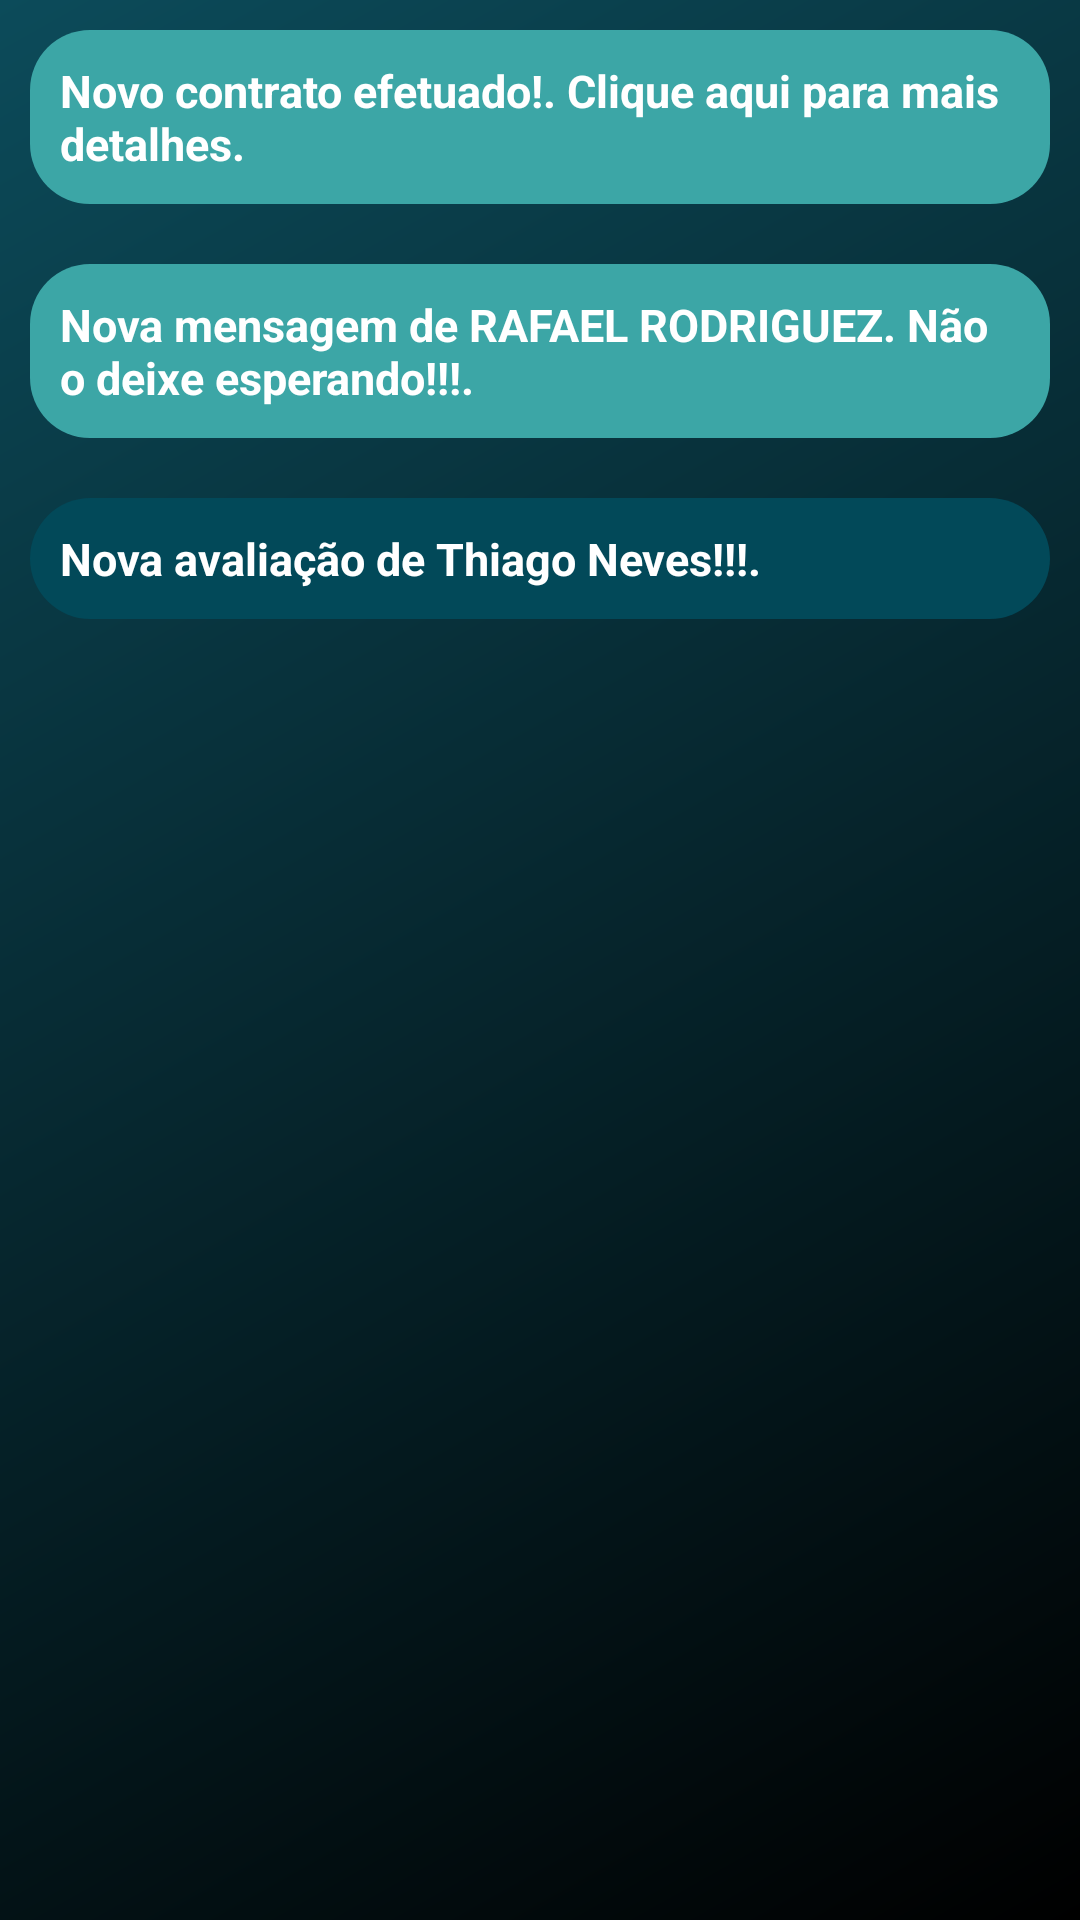

Write the Android layout XML for this screen, with the resource values it uses.
<!-- AndroidManifest.xml: application theme Theme.Contrataííí_app -->
<!-- res/layout/fragment_notify.xml -->
<?xml version="1.0" encoding="utf-8"?>
<FrameLayout xmlns:android="http://schemas.android.com/apk/res/android"
    xmlns:tools="http://schemas.android.com/tools"
    android:layout_width="match_parent"
    android:layout_height="match_parent"
    tools:context=".fragment.NotifyFragment">


    <LinearLayout
        android:layout_width="match_parent"
        android:layout_height="match_parent"
        android:orientation="vertical">

        <LinearLayout
            android:layout_width="match_parent"
            android:layout_height="wrap_content"
            android:orientation="vertical">

            <TextView
                android:id="@+id/textView"
                android:layout_width="match_parent"
                android:layout_height="wrap_content"
                android:layout_margin="10dp"
                android:background="@drawable/button_format"
                android:drawableLeft="@drawable/ic_baseline_notifications_24"
                android:padding="10dp"
                android:text="Novo contrato efetuado!. Clique aqui para mais detalhes."
                android:textColor="@color/white"
                android:textSize="15sp"
                android:textStyle="bold" />
        </LinearLayout>

        <LinearLayout
            android:layout_width="match_parent"
            android:layout_height="wrap_content"
            android:orientation="vertical">


            <TextView
                android:id="@+id/textView2"
                android:layout_width="match_parent"
                android:layout_height="wrap_content"
                android:layout_margin="10dp"
                android:background="@drawable/button_format"
                android:drawableLeft="@drawable/ic_baseline_notifications_24"
                android:padding="10dp"
                android:text="Nova mensagem de RAFAEL RODRIGUEZ. Não o deixe esperando!!!."
                android:textColor="@color/white"
                android:textSize="15sp"
                android:textStyle="bold" />
        </LinearLayout>

        <LinearLayout
            android:layout_width="match_parent"
            android:layout_height="wrap_content"
            android:orientation="vertical">

            <TextView
                android:id="@+id/textView3"
                android:layout_width="match_parent"
                android:layout_height="wrap_content"
                android:layout_margin="10dp"
                android:background="@drawable/search_format"
                android:drawableLeft="@drawable/ic_baseline_notifications_24"
                android:padding="10dp"
                android:text="Nova avaliação de Thiago Neves!!!."
                android:textColor="@color/white"
                android:textSize="15sp"
                android:textStyle="bold" />
        </LinearLayout>
    </LinearLayout>

</FrameLayout>
<!-- resources referenced by this layout -->
<resources>
  <color name="white">#FFFFFFFF</color>
  <!-- drawable button_format (drawable) -->
  <?xml version="1.0" encoding="utf-8"?>
  <shape xmlns:android="http://schemas.android.com/apk/res/android">
  
      <solid android:color="@color/buttonColor"/>
      <corners android:radius="20dp"/>
  
  </shape>
  <!-- drawable search_format (drawable) -->
  <?xml version="1.0" encoding="utf-8"?>
  <shape xmlns:android="http://schemas.android.com/apk/res/android">
      <solid android:color="@color/verdeSemiEscuro"/>
      <corners android:radius="30dp"/>
  </shape>
  <style name="Theme.Contrataííí_app" parent="Theme.MaterialComponents.DayNight.NoActionBar">
          
          <item name="colorPrimary">@color/purple_500</item>
          <item name="colorPrimaryVariant">@color/purple_700</item>
          <item name="colorOnPrimary">@color/white</item>
          
          <item name="colorSecondary">@color/teal_200</item>
          <item name="colorSecondaryVariant">@color/teal_700</item>
          <item name="colorOnSecondary">@color/white</item>
          
          <item name="android:statusBarColor">#00FFFFFF</item>
          
  
          <item name="android:windowBackground">@drawable/background_app</item>
      </style>
  <color name="buttonColor">#3CA6A6</color>
  <color name="verdeSemiEscuro">#024959</color>
  <color name="purple_500">#3CA6A6</color>
  <color name="purple_700">#3CA6A6</color>
  <color name="teal_200">#FF03DAC5</color>
  <color name="teal_700">#FF018786</color>
  <!-- drawable background_app (drawable) -->
  <?xml version="1.0" encoding="utf-8"?>
  <shape xmlns:android="http://schemas.android.com/apk/res/android">
  
      <gradient android:startColor="@color/black"
          android:endColor="@color/backgroundColor"
          android:angle="135"/>
  
  </shape>
  <color name="black">#FF000000</color>
  <color name="backgroundColor">#0C4B5A</color>
</resources>
